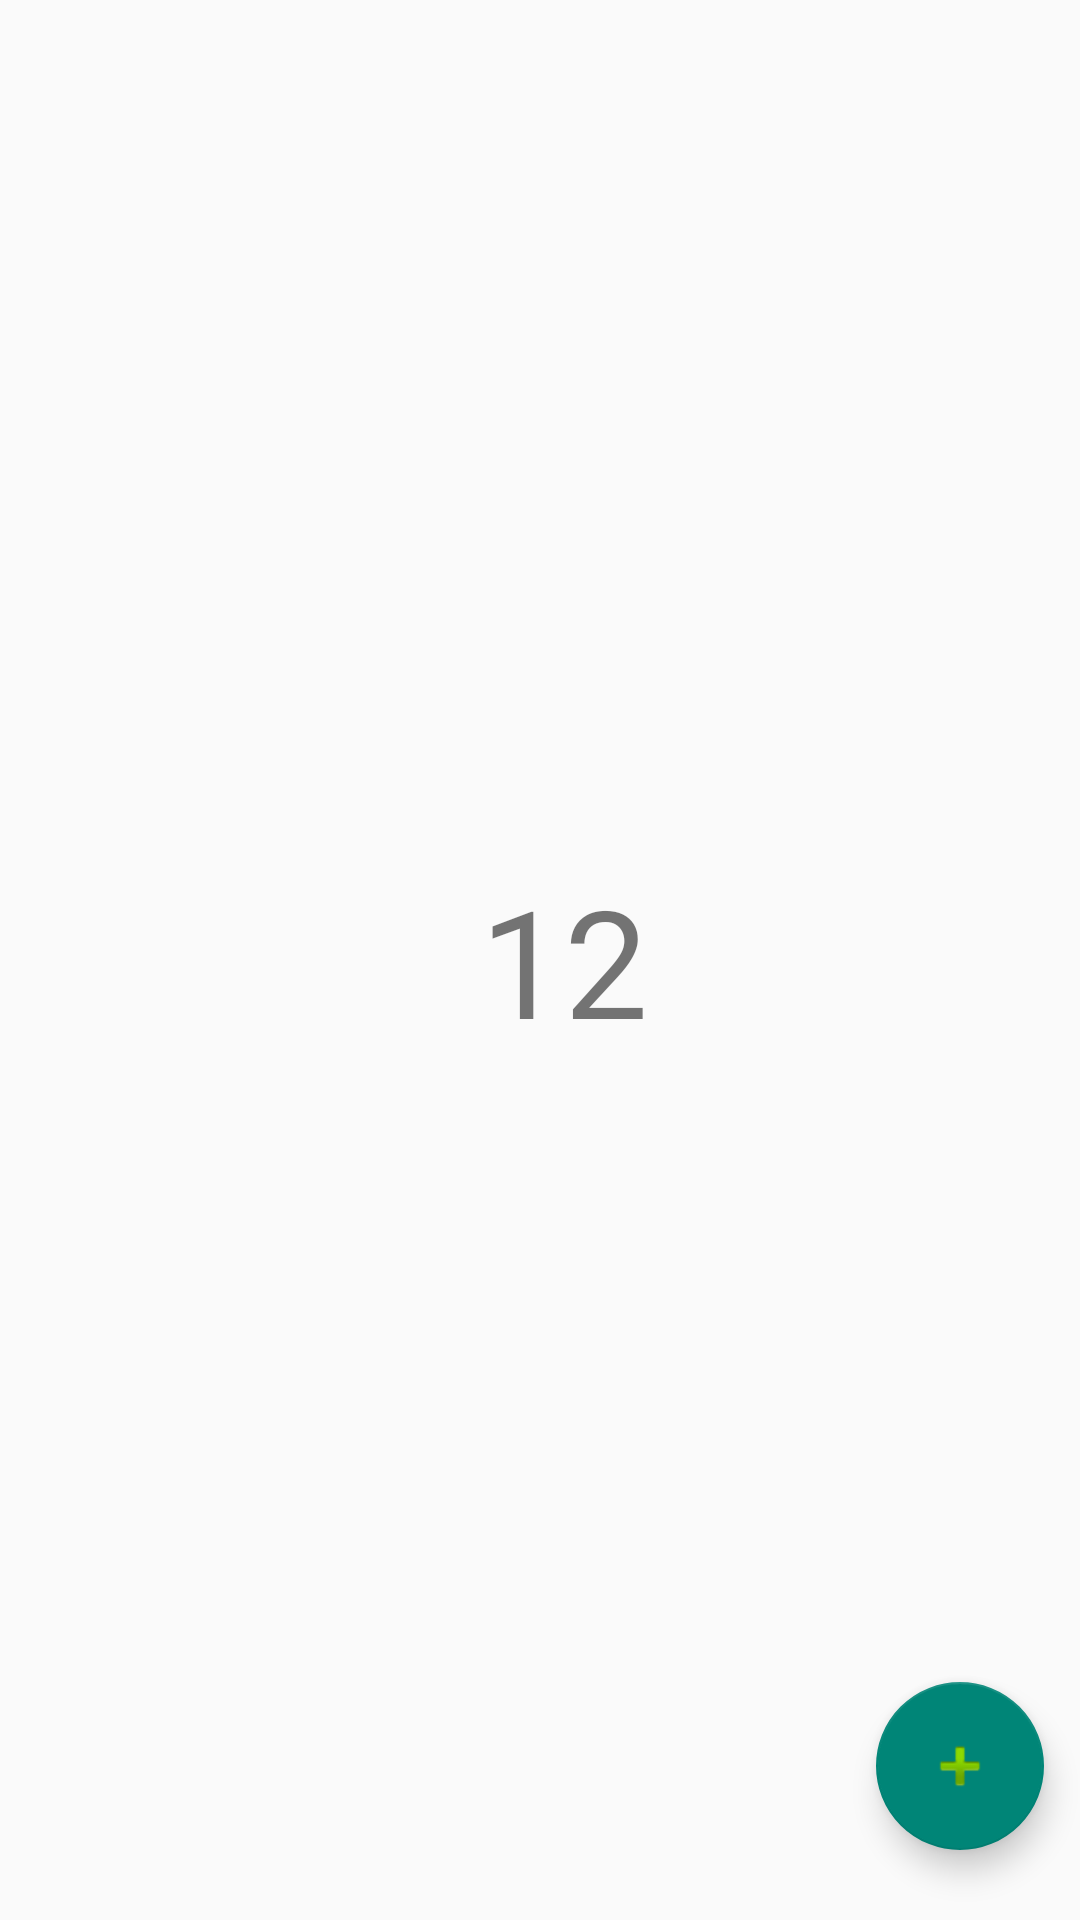

Android layout source for this screen:
<!-- AndroidManifest.xml: application theme Theme.MathsPuzzle -->
<!-- res/layout/fortest.xml -->
<?xml version="1.0" encoding="utf-8"?>
<androidx.constraintlayout.widget.ConstraintLayout xmlns:android="http://schemas.android.com/apk/res/android"
    xmlns:app="http://schemas.android.com/apk/res-auto"
    android:layout_width="match_parent"
    android:layout_height="match_parent">

    <TextView
        android:layout_width="wrap_content"
        android:layout_height="wrap_content"
        android:layout_marginStart="16dp"
        android:text="12"
        android:id="@+id/text"
        android:textSize="50dp"
        app:layout_constraintBottom_toBottomOf="parent"
        app:layout_constraintEnd_toEndOf="parent"
        app:layout_constraintStart_toStartOf="parent"
        app:layout_constraintTop_toTopOf="parent" />

    <com.google.android.material.floatingactionbutton.FloatingActionButton
        android:id="@+id/increemnt"
        android:layout_width="wrap_content"
        android:layout_height="wrap_content"
        android:src="@android:drawable/ic_input_add"
        app:layout_constraintDimensionRatio="1:2"
        app:layout_constraintBottom_toBottomOf="parent"
        app:layout_constraintEnd_toEndOf="parent"
        app:layout_constraintHorizontal_bias="0.96"
        app:layout_constraintStart_toStartOf="parent"
        app:layout_constraintTop_toTopOf="parent"
        app:layout_constraintVertical_bias="0.96" />

</androidx.constraintlayout.widget.ConstraintLayout>
<!-- resources referenced by this layout -->
<resources>
  <style name="Theme.MathsPuzzle" parent="Theme.AppCompat.DayNight.NoActionBar">
          
          <item name="colorPrimary">@color/white</item>
          <item name="colorPrimaryVariant">@color/purple_700</item>
          <item name="colorOnPrimary">@color/white</item>
          
          <item name="colorSecondary">@color/teal_200</item>
          <item name="colorSecondaryVariant">@color/teal_700</item>
          <item name="colorOnSecondary">@color/black</item>
          
          <item name="android:statusBarColor">?attr/colorPrimaryVariant</item>
          
      </style>
  <color name="white">#FFFFFFFF</color>
  <color name="purple_700">#FF3700B3</color>
  <color name="teal_200">#FF03DAC5</color>
  <color name="teal_700">#FF018786</color>
  <color name="black">#FF000000</color>
</resources>
